2-way image classification set "processed" from GitHub (dhanushkrishna72/breastCancerPreProcessing); label vocabulary: healthy, sick.

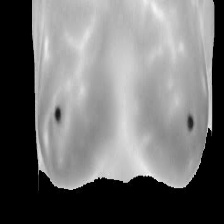
Label: healthy

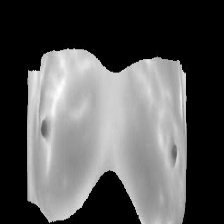
Label: sick

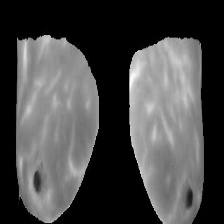
Label: healthy

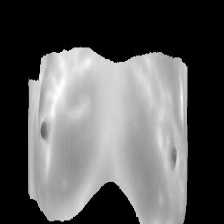
Label: sick

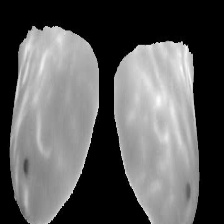
Label: healthy

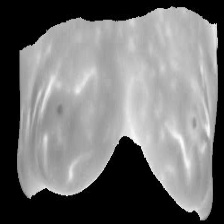
Label: sick
